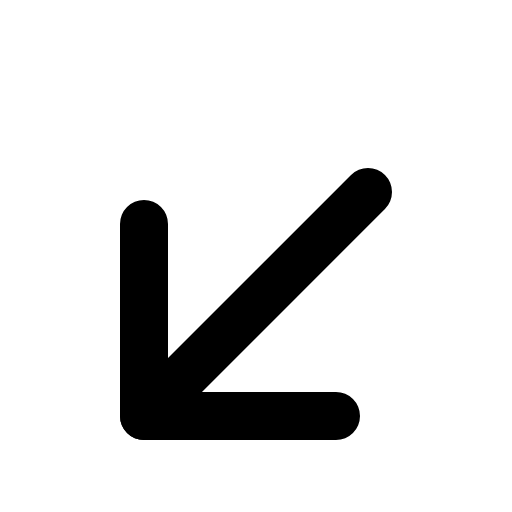
t = 0.00 s
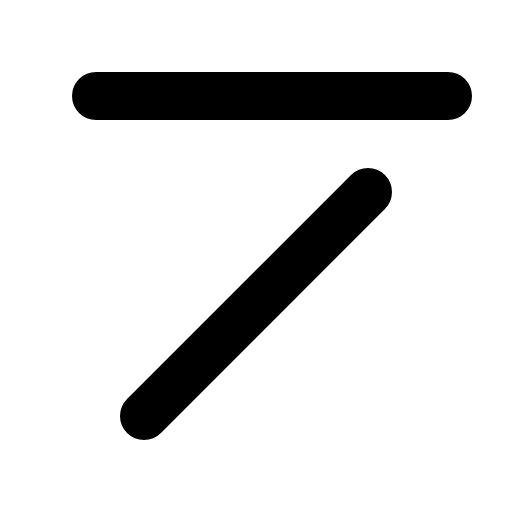
t = 0.60 s
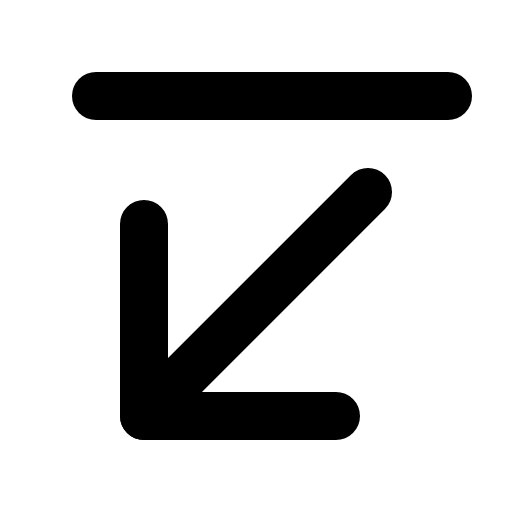
t = 1.35 s
t = 1.73 s: frame unchanged from t = 1.35 s, image omitted
t = 2.48 s: frame unchanged from t = 1.35 s, image omitted
t = 2.85 s: frame unchanged from t = 1.35 s, image omitted

The animated SVG that drew these frames (rendered in a browser with its animation timeline set to each time). Animation: 1 CSS @keyframes rule; one cycle of 3.60 s, repeats indefinitely.

<svg xmlns="http://www.w3.org/2000/svg" viewBox="0 0 256 256">
  <style>
    .draw-line {
      stroke-dasharray: 2000;
      stroke-dashoffset: 0;
    }
    svg:hover .draw-line {
      animation: phosphor-draw-in 3s ease-in-out infinite alternate;
    }
    @keyframes phosphor-draw-in {
      0%   { stroke-dashoffset: 2000; }
      50%  { stroke-dashoffset: 0; }
      100% { stroke-dashoffset: 0; }
    }
  </style><rect width="256" height="256" fill="none"/><line x1="48" y1="48" x2="224" y2="48" fill="none" stroke="currentColor" stroke-linecap="round" stroke-linejoin="round" stroke-width="24" class="draw-line" pathLength="1" style="animation-delay: 0s"/><line x1="72" y1="208" x2="184" y2="96" fill="none" stroke="currentColor" stroke-linecap="round" stroke-linejoin="round" stroke-width="24" class="draw-line" pathLength="1" style="animation-delay: 0.3s"/><polyline points="72 112 72 208 168 208" fill="none" stroke="currentColor" stroke-linecap="round" stroke-linejoin="round" stroke-width="24" class="draw-line" pathLength="1" style="animation-delay: 0.6s"/></svg>
